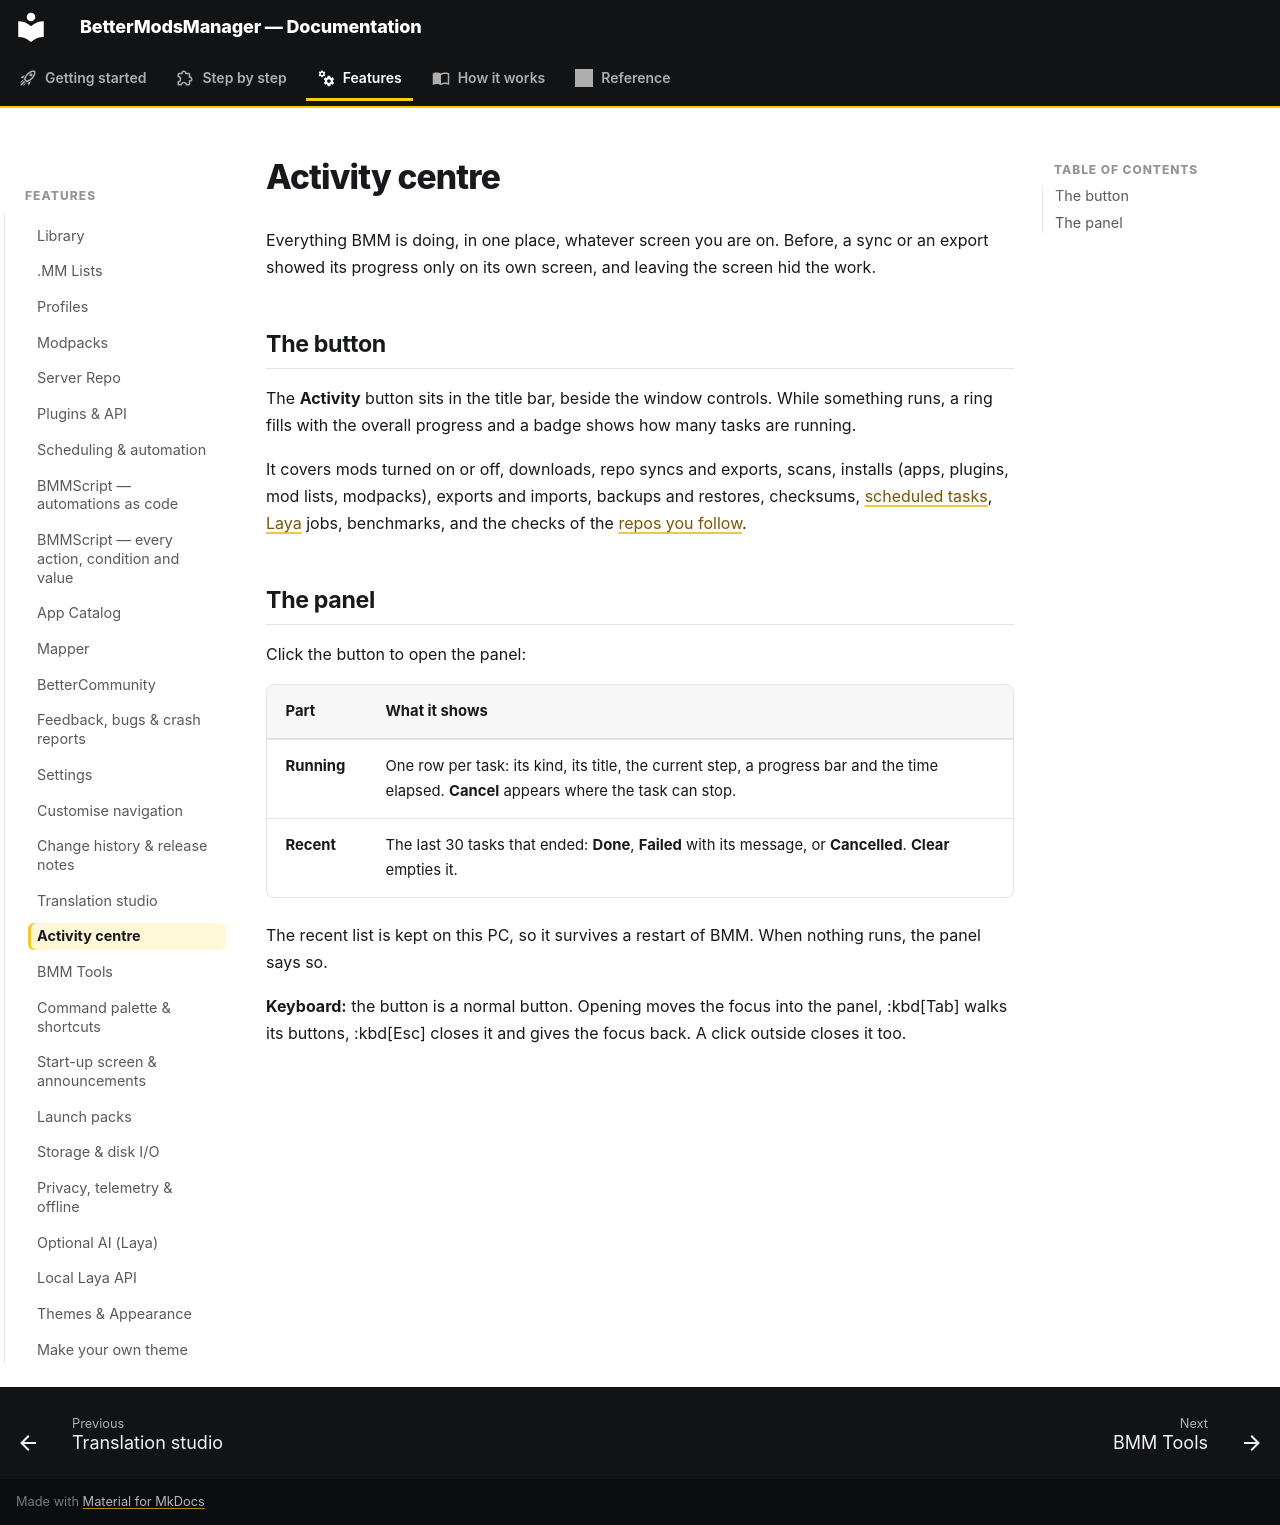

repository: FreeProject089/BMM-Docs · page: features/activity/index.html · generator: mkdocs

# Activity centre

Everything BMM is doing, in one place, whatever screen you are on. Before, a sync or an export
showed its progress only on its own screen, and leaving the screen hid the work.

## The button

The **Activity** button sits in the title bar, beside the window controls. While something
runs, a ring fills with the overall progress and a badge shows how many tasks are running.

It covers mods turned on or off, downloads, repo syncs and exports, scans, installs (apps,
plugins, mod lists, modpacks), exports and imports, backups and restores, checksums,
[scheduled tasks](scheduler.md), [Laya](ai.md) jobs, benchmarks, and the checks of the
[repos you follow](repo.md#following-a-repo).

## The panel

Click the button to open the panel:

| Part | What it shows |
|---|---|
| **Running** | One row per task: its kind, its title, the current step, a progress bar and the time elapsed. **Cancel** appears where the task can stop. |
| **Recent** | The last 30 tasks that ended: **Done**, **Failed** with its message, or **Cancelled**. **Clear** empties it. |

The recent list is kept on this PC, so it survives a restart of BMM. When nothing runs, the panel says so.

**Keyboard:** the button is a normal button. Opening moves the focus into the panel, :kbd[Tab]
walks its buttons, :kbd[Esc] closes it and gives the focus back. A click outside closes it too.
